The GitHub repository YASWINKUMAR02/EyeDiseaseNet contains a labelled image folder "preprocessed_dr_dataset" with 4 categories: mild, moderate, proliferate DR, severe. Examples follow, each with its label.

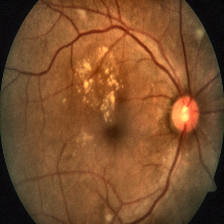
Label: severe

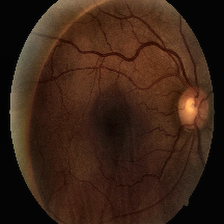
Label: moderate

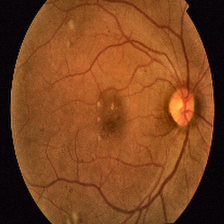
Label: proliferate DR

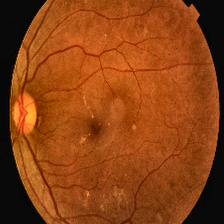
Label: proliferate DR

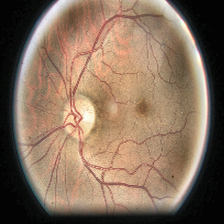
Label: moderate

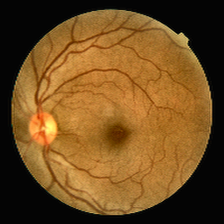
Label: mild
